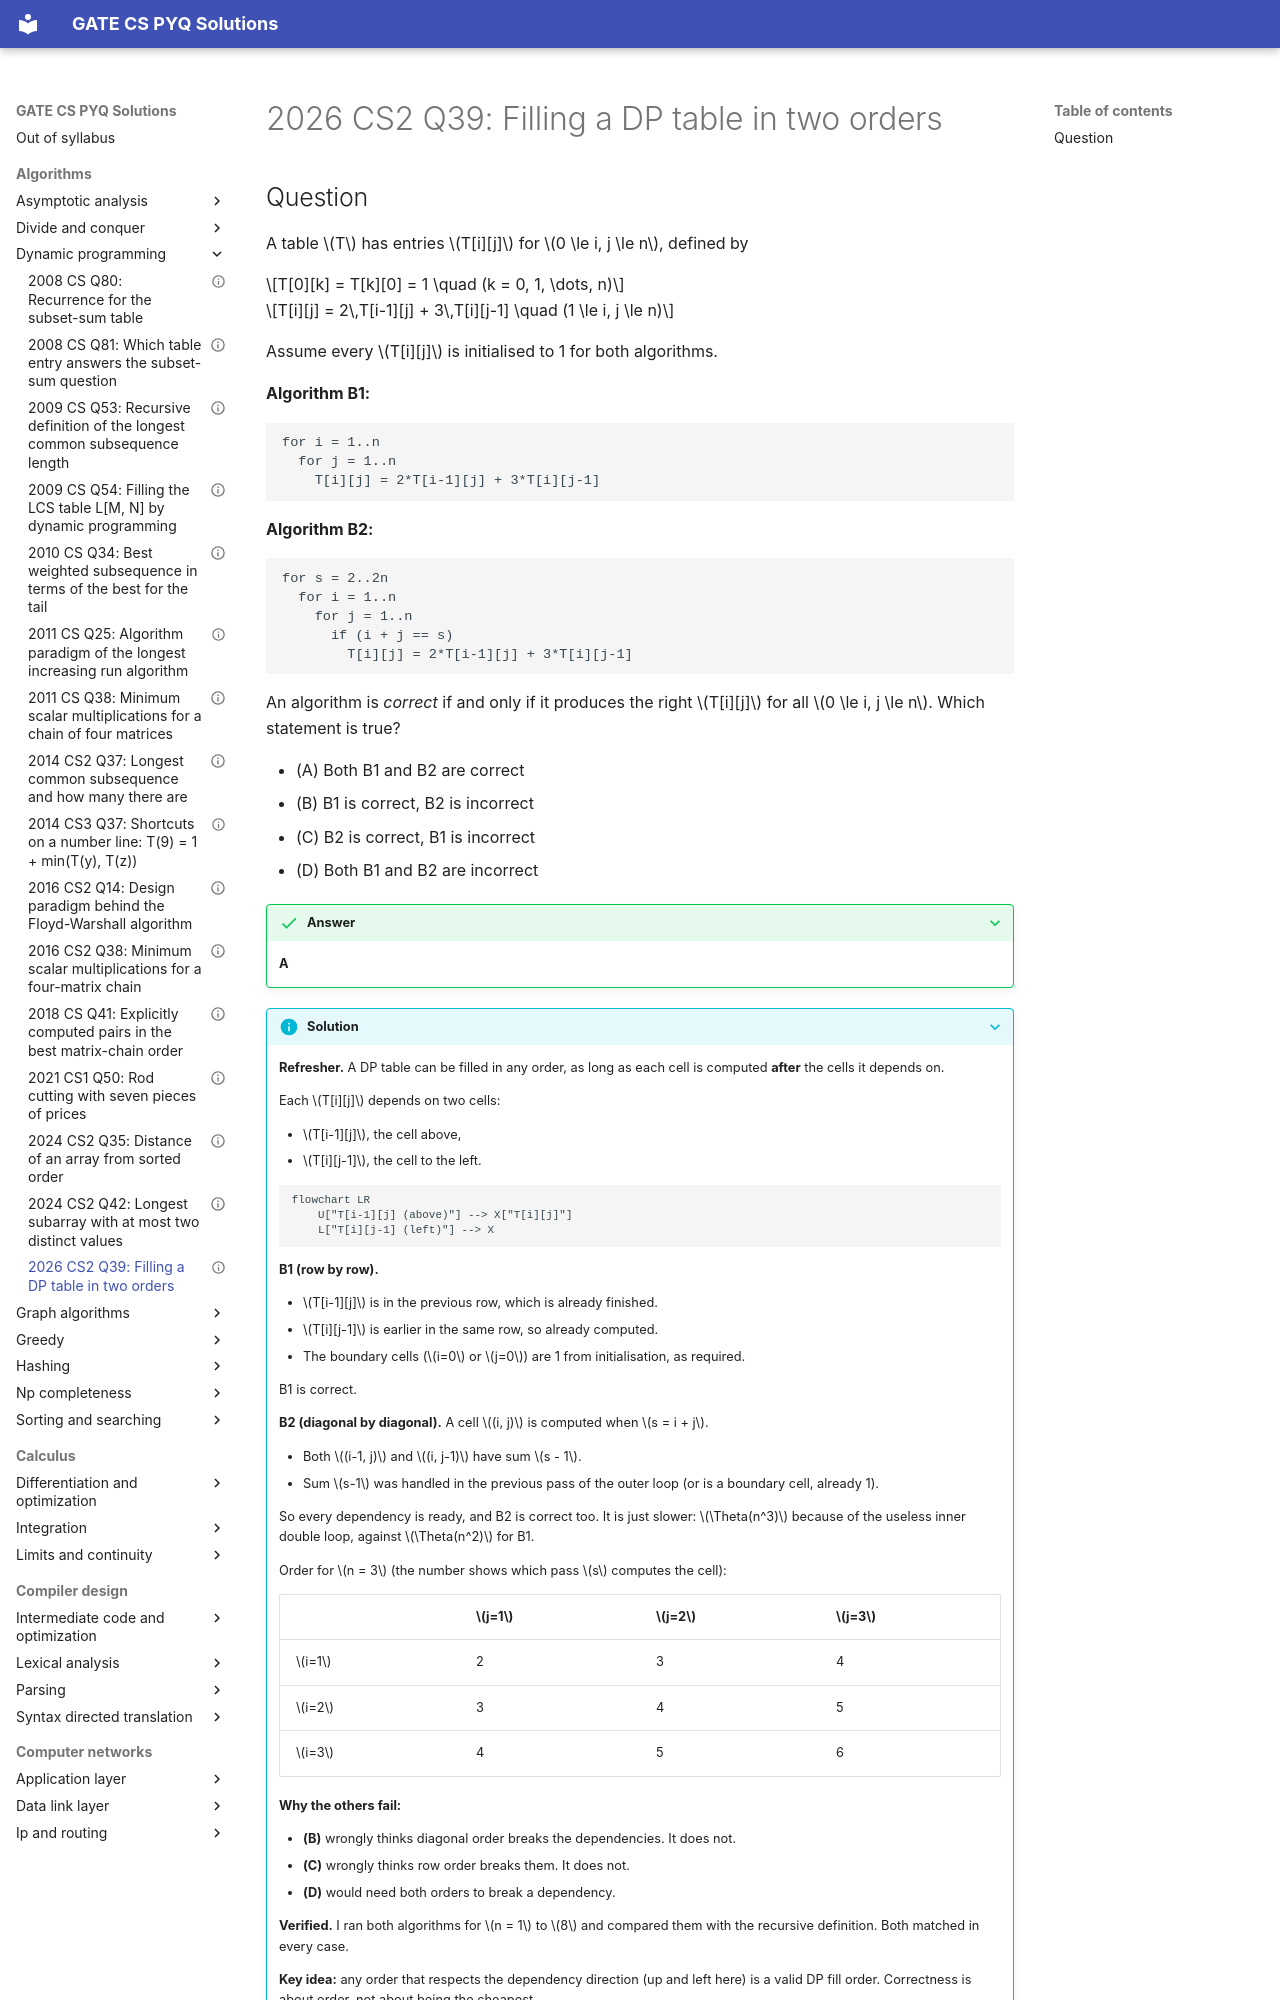

repository: saheenusman/GATE-PYQs · page: algorithms/dynamic-programming/2026-set2-q39/index.html · generator: mkdocs

---
title: "2026 CS2 Q39: Filling a DP table in two orders"
year: 2026
set: 2
paper: CS2
q_no: 39
subject: algorithms
topic: dynamic-programming
also: []
marks: 2
type: MCQ
official_answer: "A"
status: verified
---

# 2026 CS2 Q39: Filling a DP table in two orders
